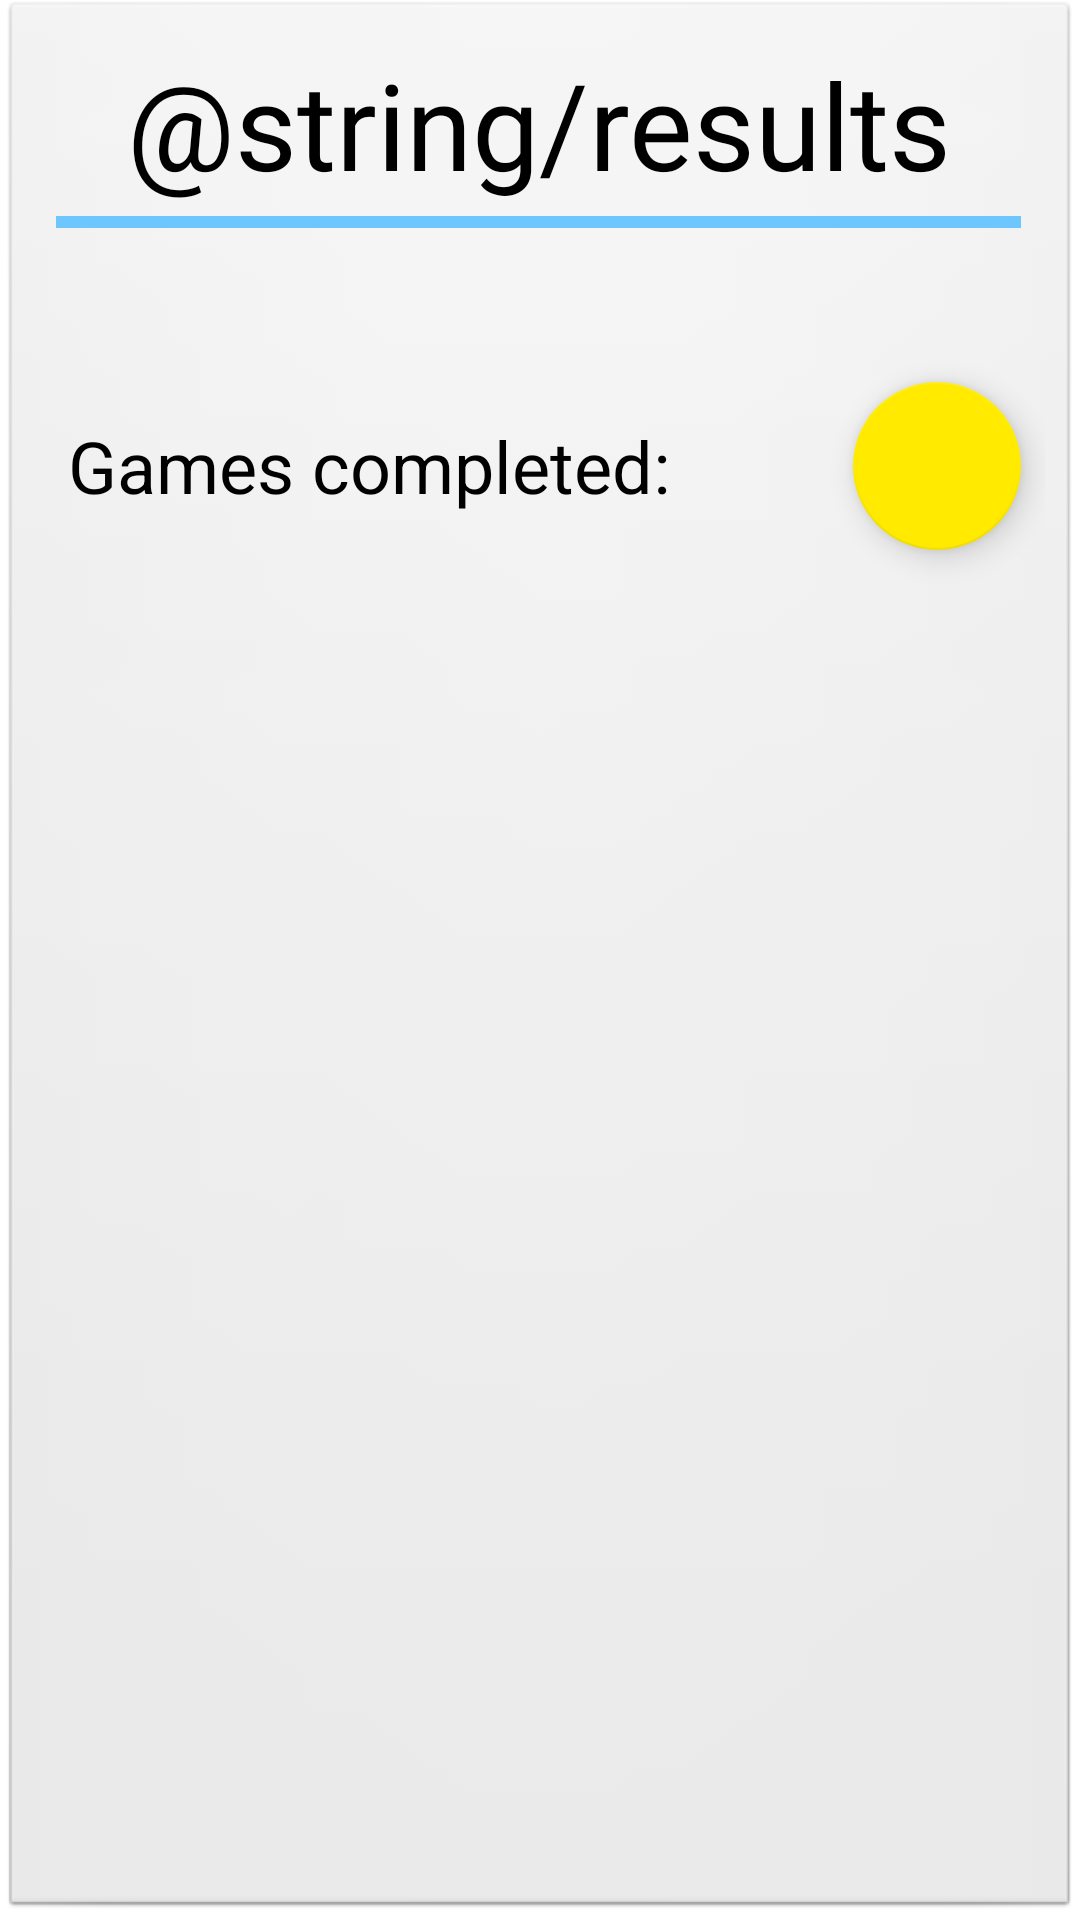

Reconstruct the res/layout file that produces this screen, plus the resources it refers to.
<!-- AndroidManifest.xml: application theme AppTheme -->
<!-- res/layout/fragment_lightning_result.xml -->
<?xml version="1.0" encoding="utf-8"?>
<androidx.constraintlayout.widget.ConstraintLayout xmlns:android="http://schemas.android.com/apk/res/android"
    xmlns:app="http://schemas.android.com/apk/res-auto"
    xmlns:tools="http://schemas.android.com/tools"
    android:layout_width="match_parent"
    android:layout_height="wrap_content"
    android:background="@android:drawable/btn_default">

    <TextView
        android:id="@+id/textView2"
        android:layout_width="0dp"
        android:layout_height="wrap_content"
        android:layout_marginStart="8dp"
        android:layout_marginLeft="8dp"
        android:layout_marginTop="8dp"
        android:layout_marginEnd="8dp"
        android:layout_marginRight="8dp"
        android:fontFamily="@font/molly_jack"
        android:gravity="center_horizontal"
        android:text="@string/results"
        android:textAlignment="center"
        android:textColor="@color/secondaryTextColor"
        android:textSize="40sp"
        app:layout_constraintEnd_toEndOf="parent"
        app:layout_constraintStart_toStartOf="parent"
        app:layout_constraintTop_toTopOf="parent" />

    <View
        android:id="@+id/view"
        android:layout_width="0dp"
        android:layout_height="4dp"
        android:layout_marginStart="8dp"
        android:layout_marginLeft="8dp"
        android:layout_marginTop="4dp"
        android:layout_marginEnd="8dp"
        android:layout_marginRight="8dp"
        android:background="@color/primaryLightColor"
        app:layout_constraintEnd_toEndOf="parent"
        app:layout_constraintStart_toStartOf="parent"
        app:layout_constraintTop_toBottomOf="@+id/textView2" />

    <TextView
        android:id="@+id/textView3"
        android:layout_width="wrap_content"
        android:layout_height="wrap_content"
        android:layout_marginStart="8dp"
        android:layout_marginLeft="8dp"
        android:layout_marginTop="8dp"
        android:padding="4dp"
        android:text="@string/games_completed"
        android:textColor="@color/secondaryTextColor"
        android:textSize="24sp"
        app:layout_constraintStart_toStartOf="parent"
        app:layout_constraintTop_toBottomOf="@+id/message" />

    <TextView
        android:id="@+id/games_completed"
        android:layout_width="wrap_content"
        android:layout_height="wrap_content"
        android:layout_marginStart="4dp"
        android:layout_marginLeft="4dp"
        android:layout_marginTop="8dp"
        android:padding="4dp"
        android:textColor="@color/secondaryTextColor"
        android:textSize="24sp"
        app:layout_constraintStart_toEndOf="@+id/textView3"
        app:layout_constraintTop_toBottomOf="@+id/message"
        tools:text="21/26" />

    <TextView
        android:id="@id/message"
        android:layout_width="0dp"
        android:layout_height="wrap_content"
        android:layout_marginTop="16dp"
        android:padding="4dp"
        android:textSize="20sp"
        app:layout_constraintEnd_toEndOf="@+id/games_completed"
        app:layout_constraintStart_toStartOf="@+id/textView3"
        app:layout_constraintTop_toBottomOf="@+id/view"
        tools:text="Congratulations, you've done well! You passed 21 out of 26 games. Try again next time!" />

    <com.google.android.material.floatingactionbutton.FloatingActionButton
        android:id="@+id/exit"
        android:layout_width="wrap_content"
        android:layout_height="wrap_content"
        android:layout_marginTop="8dp"
        android:layout_marginEnd="8dp"
        android:layout_marginRight="8dp"
        android:layout_marginBottom="8dp"
        android:src="@drawable/ic_exit_to_app_black"
        app:backgroundTint="@color/secondaryColor"
        app:layout_constraintBottom_toBottomOf="@+id/games_completed"
        app:layout_constraintEnd_toEndOf="parent"
        app:layout_constraintTop_toTopOf="@+id/games_completed" />

</androidx.constraintlayout.widget.ConstraintLayout>
<!-- resources referenced by this layout -->
<resources>
  <color name="primaryLightColor">#6ec6ff</color>
  <color name="secondaryColor">#ffea00</color>
  <color name="secondaryTextColor">#000000</color>
  <string name="games_completed">Games completed:</string>
  <style name="AppTheme" parent="Theme.MaterialComponents.Light.NoActionBar">
          
          <item name="colorPrimary">@color/primaryColor</item>
          <item name="colorPrimaryDark">@color/primaryDarkColor</item>
          <item name="colorAccent">@color/secondaryColor</item>
          <item name="android:soundEffectsEnabled">false</item>
      </style>
  <color name="primaryColor">#2196f3</color>
  <color name="primaryDarkColor">#0069c0</color>
</resources>
